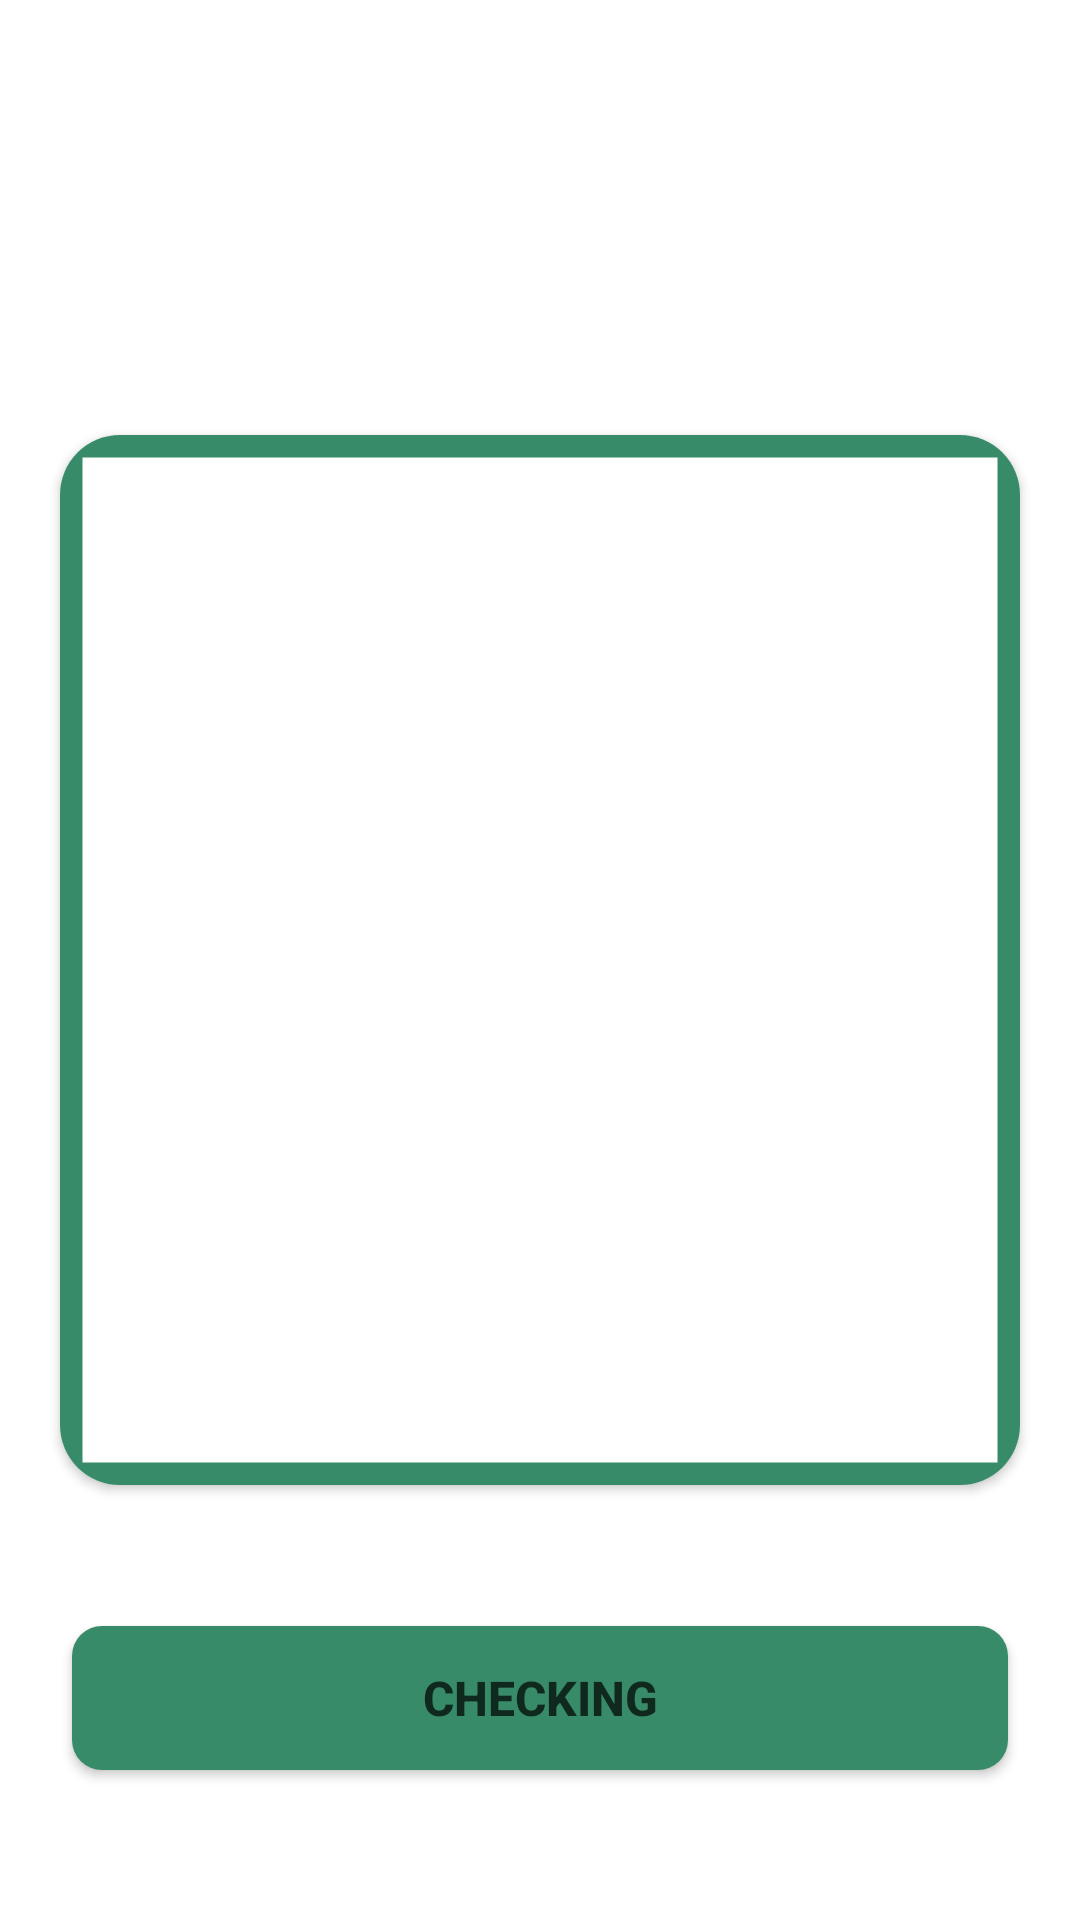

Here is an Android app screen rendered from its layout file. Give the layout XML and the strings, colors and styles it references.
<!-- AndroidManifest.xml: application theme Theme.GreenDefend -->
<!-- res/layout/fragment_checking.xml -->
<androidx.constraintlayout.widget.ConstraintLayout xmlns:android="http://schemas.android.com/apk/res/android"
    xmlns:app="http://schemas.android.com/apk/res-auto"
    xmlns:tools="http://schemas.android.com/tools"
    android:layout_width="match_parent"
    android:layout_height="match_parent"
    tools:context=".ui.homing.CheckingFragment">

    <androidx.cardview.widget.CardView
        android:layout_width="match_parent"
        android:layout_height="350dp"
        android:layout_marginStart="20dp"
        android:layout_marginEnd="20dp"
        app:cardCornerRadius="20dp"
        app:layout_constraintBottom_toBottomOf="parent"
        app:layout_constraintEnd_toEndOf="parent"
        app:layout_constraintStart_toStartOf="parent"
        app:layout_constraintTop_toTopOf="parent">

        <com.google.android.material.imageview.ShapeableImageView
            android:id="@+id/img_Camera"
            android:layout_width="match_parent"
            android:layout_height="350dp"
            android:contentDescription="Take image"
            android:scaleType="centerCrop"
            android:src="@drawable/background_onboarding2"
            app:strokeColor="@color/green_button"
            app:strokeWidth="15dp"
            tools:ignore="HardcodedText" />
    </androidx.cardview.widget.CardView>

    <Button
        android:id="@+id/btn_checking"
        android:layout_width="match_parent"
        android:layout_height="wrap_content"
        android:layout_marginStart="24dp"
        android:layout_marginEnd="24dp"
        android:layout_marginBottom="50dp"
        android:background="@drawable/button_green"
        android:text="@string/checking"
        android:textSize="16sp"
        android:textStyle="bold"
        app:layout_constraintBottom_toBottomOf="parent"
        app:layout_constraintEnd_toEndOf="parent"
        app:layout_constraintStart_toStartOf="parent" />

    <TextView
        android:id="@+id/txt_result"
        android:layout_width="match_parent"
        android:layout_height="wrap_content"
        android:visibility="gone"
        app:layout_constraintEnd_toEndOf="parent"
        app:layout_constraintStart_toStartOf="parent"
        app:layout_constraintTop_toTopOf="parent" />
</androidx.constraintlayout.widget.ConstraintLayout>
<!-- resources referenced by this layout -->
<resources>
  <color name="green_button">#388B68</color>
  <!-- drawable button_green (drawable) -->
  <?xml version="1.0" encoding="utf-8"?>
  <shape xmlns:android="http://schemas.android.com/apk/res/android"
      android:shape="rectangle">
      <solid android:color="@color/green_button" />
      <corners android:radius="10dp" />
  </shape>
  <string name="checking">Checking</string>
  <style name="Theme.GreenDefend" parent="Base.Theme.GreenDefend" />
  <style name="Base.Theme.GreenDefend" parent="Theme.MaterialComponents.Light.NoActionBar">
          
          <item name="colorPrimaryVariant">@color/colorToolbar</item>
                  <item name="colorPrimary">@color/green_button</item>
                <item name="android:colorPrimaryDark">@color/green_button</item>
                  <item name="android:textColorPrimary">@color/black70</item>
                  <item name="android:textColorSecondary">@color/black</item>
      </style>
  <color name="colorToolbar">#80388B68</color>
  <color name="black70">#B3000000</color>
  <color name="black">#FF000000</color>
</resources>
